The GitHub repository LavleethCV/Machine-Leaning contains a labelled image folder "Image Classfication Using CNN" with 2 categories: blocks, no blocks. Examples follow, each with its label.

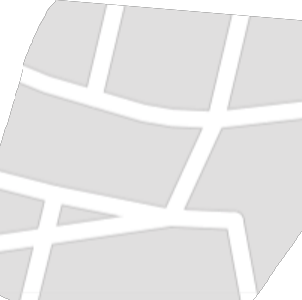
Label: no blocks

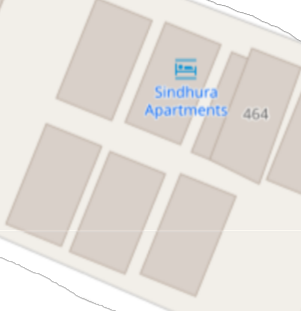
Label: blocks

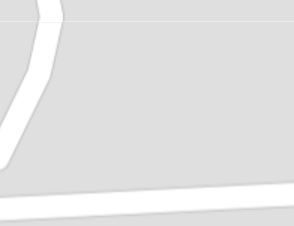
Label: no blocks

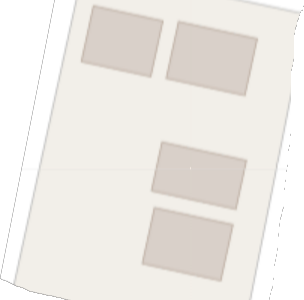
Label: blocks

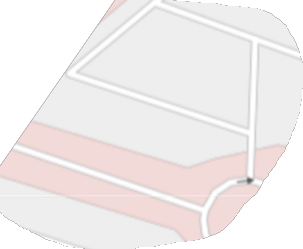
Label: no blocks

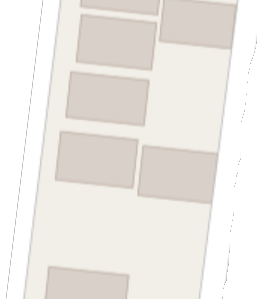
Label: blocks
